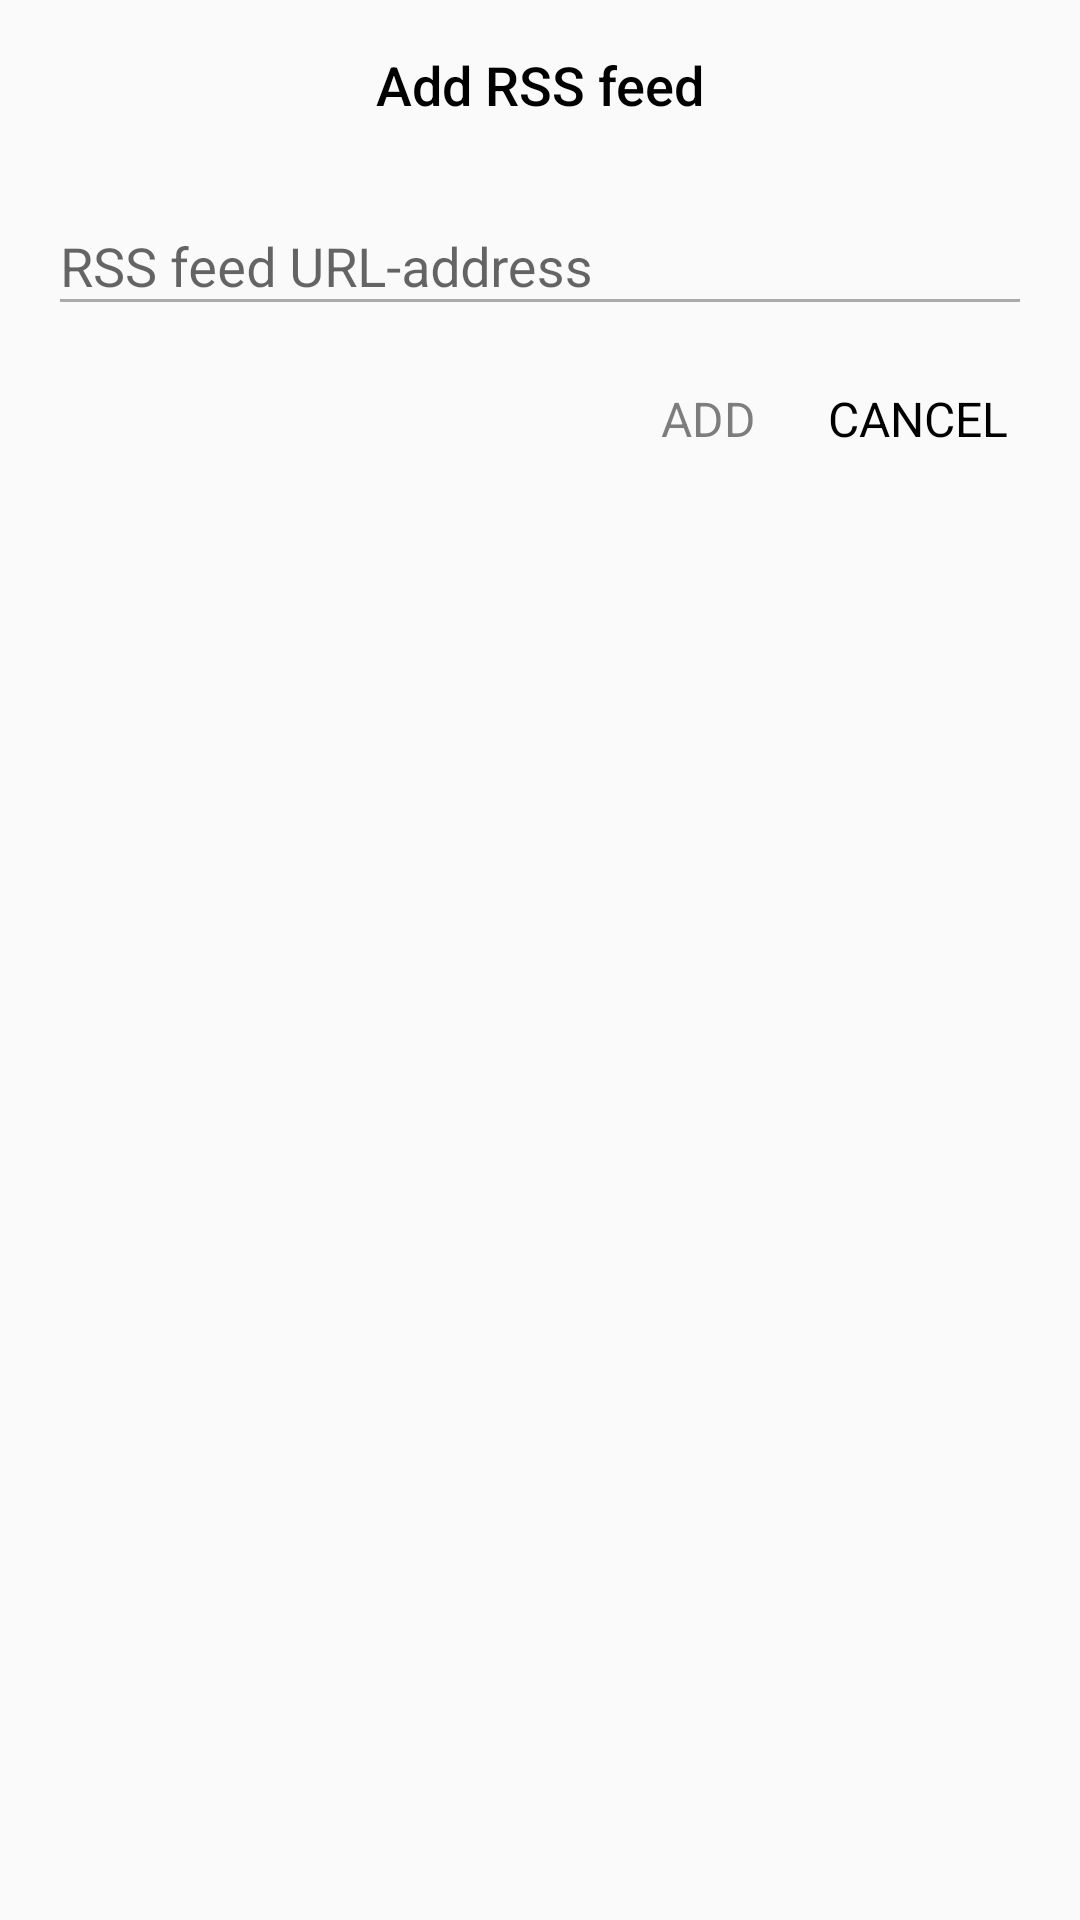

Reconstruct the res/layout file that produces this screen, plus the resources it refers to.
<!-- AndroidManifest.xml: application theme AppTheme -->
<!-- res/layout/dialog_add_url.xml -->
<?xml version="1.0" encoding="utf-8"?>
<LinearLayout xmlns:android="http://schemas.android.com/apk/res/android"
    android:layout_width="match_parent"
    android:layout_height="match_parent"
    android:orientation="vertical"
    android:padding="16dp">

    <TextView
        android:layout_width="match_parent"
        android:layout_height="wrap_content"
        android:fontFamily="sans-serif-medium"
        android:gravity="center"
        android:text="@string/add_rss_feed"
        android:textColor="@android:color/primary_text_light"
        android:textSize="18sp"/>

    <android.support.design.widget.TextInputLayout
        android:layout_width="match_parent"
        android:layout_height="wrap_content"
        android:layout_marginTop="16dp">

        <android.support.design.widget.TextInputEditText
            android:id="@+id/url"
            android:layout_width="match_parent"
            android:layout_height="wrap_content"
            android:hint="@string/rss_feed_address"
            android:inputType="textUri"/>
    </android.support.design.widget.TextInputLayout>

    <LinearLayout
        android:layout_width="match_parent"
        android:layout_height="wrap_content"
        android:layout_marginTop="16dp"
        android:gravity="end">

        <TextView
            android:id="@+id/add"
            android:layout_width="wrap_content"
            android:layout_height="wrap_content"
            android:background="@drawable/highlight_rounded"
            android:enabled="false"
            android:fontFamily="sans-serif"
            android:paddingBottom="4dp"
            android:paddingEnd="8dp"
            android:paddingStart="8dp"
            android:paddingTop="4dp"
            android:text="@string/add"
            android:textAllCaps="true"
            android:textColor="@android:color/primary_text_light"
            android:textSize="16sp"/>

        <TextView
            android:id="@+id/cancel"
            android:layout_width="wrap_content"
            android:layout_height="wrap_content"
            android:layout_marginStart="8dp"
            android:background="@drawable/highlight_rounded"
            android:fontFamily="sans-serif"
            android:paddingBottom="4dp"
            android:paddingEnd="8dp"
            android:paddingStart="8dp"
            android:paddingTop="4dp"
            android:text="@string/cancel"
            android:textAllCaps="true"
            android:textColor="@android:color/primary_text_light"
            android:textSize="16sp"/>
    </LinearLayout>
</LinearLayout>
<!-- resources referenced by this layout -->
<resources>
  <!-- drawable highlight_rounded (drawable) -->
  <?xml version="1.0" encoding="utf-8"?>
  <selector xmlns:android="http://schemas.android.com/apk/res/android">
      <item android:state_pressed="true">
          <shape>
              <solid android:color="@color/highlight"/>
              <corners android:radius="4dp"/>
          </shape>
      </item>
      <item android:drawable="@android:color/transparent"/>
  </selector>
  <string name="add">Add</string>
  <string name="add_rss_feed">Add RSS feed</string>
  <string name="cancel">Cancel</string>
  <string name="rss_feed_address">RSS feed URL-address</string>
  <style name="AppTheme" parent="Theme.AppCompat.Light.NoActionBar">
          <item name="colorPrimary">@color/primary</item>
          <item name="colorPrimaryDark">@color/primary_dark</item>
          <item name="colorAccent">@color/accent</item>
          <item name="colorControlNormal">@color/control</item>
          <item name="colorControlActivated">@color/control</item>
          <item name="colorControlHighlight">@color/highlight</item>
      </style>
  <color name="highlight">@android:color/darker_gray</color>
  <color name="primary">@android:color/black</color>
  <color name="primary_dark">@android:color/black</color>
  <color name="accent">@android:color/darker_gray</color>
  <color name="control">@android:color/darker_gray</color>
</resources>
